Run: headless pygame with SDL's dummy video driver; simulated clock (each Clock.tick advances the game by its frame time, no real sleeping); random seed 0; keys injected as events and as key.get_pressed() state; no mouse input.
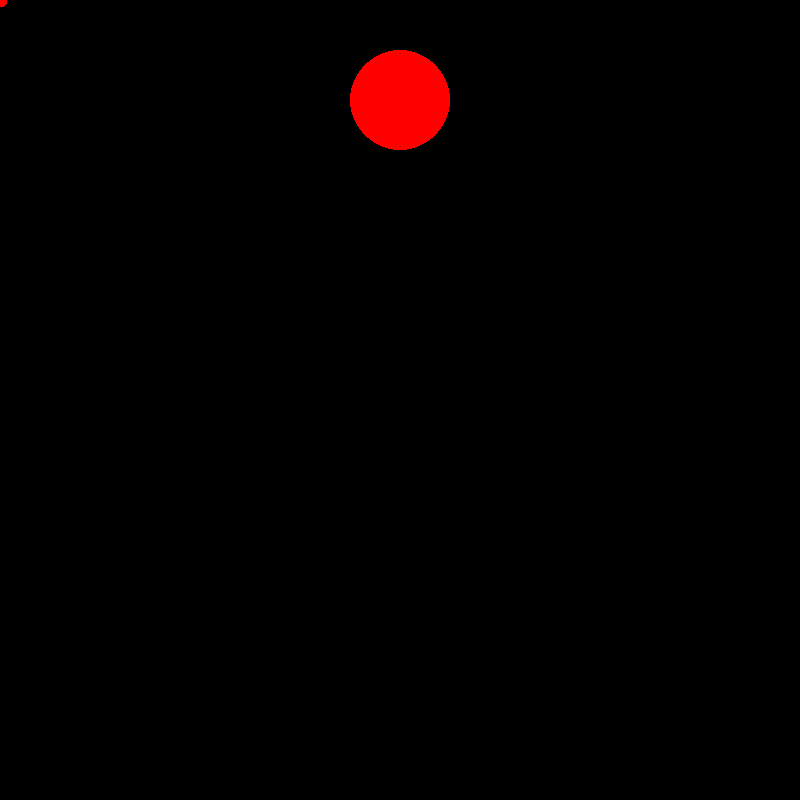
Frame 1 of 4 · flips 1–60 · no input
Frame 2 of 4 · flips 61–180 · tapped SPACE, RETURN · held RIGHT (→), D · screen unchanged from frame 1, image omitted
Frame 3 of 4 · flips 181–300 · held DOWN (↓), S · screen unchanged from frame 2, image omitted
Frame 4 of 4 · flips 301–420 · held LEFT (←), A, UP (↑), W · screen unchanged from frame 3, image omitted

The pygame program that drew these frames:

import math
import copy
import pygame


# Initialize Pygame
pygame.init()

# Set the window size
window_size = [800, 800]

# Create the window
win = pygame.display.set_mode(window_size)

# Set the title of the window
pygame.display.set_caption("kys")

class Vector:
    def __init__(self, nums: list):
        self.nums = nums  # Data vektoru, představující čísla ve vektoru

    def __add__(self, other_vector: "Vector"):
        if isinstance(other_vector, Vector):

            if len(self.nums) == len(other_vector.nums):
                return Vector([a + b for a, b in zip(self.nums, other_vector.nums)])
            else:
                raise ValueError("Vectors have different dimensions")
        
        elif type(other_vector) == float or type(other_vector) == int:
            return Vector([a + other_vector for a in self.nums])
        
        else:
            raise TypeError("Addition with invalid type")
    

    def __sub__(self, other_vector: "Vector"):
        if isinstance(other_vector, Vector):

            if len(self.nums) == len(other_vector.nums):
                return Vector([a - b for a, b in zip(self.nums, other_vector.nums)])
            else:
                raise ValueError("Vectors have different dimensions")
            
        elif type(other_vector) == float or type(other_vector) == int:
            return Vector([a - other_vector for a in self.nums])

        else:
            raise TypeError("Addition with non-Vector type")
        
    def __mul__(self, other_vector):
        if isinstance(other_vector, Vector):

            if len(self.nums) == len(other_vector.nums):
                return Vector([a * b for a, b in zip(self.nums, other_vector.nums)])
            else:
                raise ValueError("Vectors have different dimensions")
            
        elif type(other_vector) == float or type(other_vector) == int:
            return Vector([a * other_vector for a in self.nums])

        else:
            raise TypeError("Addition with non-Vector type")
        
    def __truediv__(self, other_vector):
        if isinstance(other_vector, Vector):

            if len(self.nums) == len(other_vector.nums):
                return Vector([a / b for a, b in zip(self.nums, other_vector.nums)])
            else:
                raise ValueError("Vectors have different dimensions")
            
        elif type(other_vector) == float or type(other_vector) == int:
            return Vector([a / other_vector for a in self.nums])
            
        else:
            raise TypeError("Addition with non-Vector type")

    def rotateX(self, angle: float):
        if len(self.nums) != 3:
            raise ValueError("Vektor není 3dimenzionální, nelze otočit ve 3D")
        
        x, y, z = self.nums[0], self.nums[1], self.nums[2]
        self.nums = [
            x,
            y * math.cos(angle) - z * math.sin(angle),
            y * math.sin(angle) + z * math.cos(angle)
        ]
        return self
    
    def rotateY(self, angle: float):
        if len(self.nums) != 3:
            raise ValueError("Vektor není 3dimenzionální, nelze otočit ve 3D")
        
        x, y, z = self.nums[0], self.nums[1], self.nums[2]
        self.nums = [
            x * math.cos(angle) + z * math.sin(angle), 
            y, 
            -x * math.sin(angle) + z * math.cos(angle)
        ]
        return self
    
    def rotateZ(self, angle: float):
        if len(self.nums) != 3:
            raise ValueError("Vektor není 3dimenzionální, nelze otočit ve 3D")
        
        x, y, z = self.nums[0], self.nums[1], self.nums[2]
        self.nums = [
            x * math.cos(angle) - y * math.sin(angle),
            x * math.sin(angle) + y * math.cos(angle),
            z
        ]
        return self

    def X_rotation(self):
        return math.atan2(self.nums[2], self.nums[1])
    
    def Y_rotation(self):
        return math.atan2(self.nums[2], self.nums[0])
    
    def Z_rotation(self):
        return math.atan2(self.nums[1], self.nums[0])
        

    def __str__(self):
        return f"[{' '.join(map(str, self.nums))}]"
    
    def __getitem__(self, index):
        return self.nums[index]
    

class Object:
    def __init__(self, vertex_table: list[Vector], edge_table: list[list[int]], origin: Vector, color, line_thickness: float) -> None:
        self.vertex_table = vertex_table
        self.edge_table = edge_table
        self.origin = origin
        self.color = color
        self.line_thickness = line_thickness
        self.scale_vector = Vector([0, 0, 0])
        self.position_vector = Vector([0, 0, 0])
        self.rotation_vector = Vector([0, 0, 0])
        self.vertices_positions = copy.deepcopy(vertex_table)

    
    def compute_average_origin(self):
        num_vertices = len(self.vertex_table)
        dimension = 3
        origin = Vector([0] * dimension)

        for vertex in self.vertex_table:
            origin += vertex

        self.origin = origin / num_vertices

    def compute_mesh(self) -> None:
        translated_origin = self.origin + self.position_vector
        self.computed_mesh = copy.deepcopy(self.vertices_positions)

        # scale, rotation, translation
        for i, vertex in enumerate(self.computed_mesh):
            # scale
            transformed_vertex = (vertex - translated_origin) * self.scale_vector + translated_origin
            # rotation
            transformed_vertex = (transformed_vertex - translated_origin)

            transformed_vertex.rotateX(self.rotation_vector[0]).rotateY(self.rotation_vector[1]).rotateZ(self.rotation_vector[2])


            # translation
            self.computed_mesh[i] = transformed_vertex + self.position_vector


class Camera:
    def __init__(self, focal_length: float, aspect_ratio: float, position: Vector, rotation: Vector, clip_start: float) -> None:
        self.focal_length = focal_length
        self.aspect_ratio = aspect_ratio
        self.position = position
        self.rotation = rotation
        self.clip_start = clip_start
        

class Scene:
    def __init__(self, objects: list[Object], camera: Camera, window) -> None:
        self.objects = objects
        self.camera = camera
        self.window = window

    def render(self):
        visible_objects = []

        for object in self.objects:
            object.compute_mesh()

            normalized_mesh = []
            for vertex_index, vertex in enumerate(object.computed_mesh):
                is_visible = False
                # translate the scene by camera origin
                translated_vertex = vertex - self.camera.position
                # rotaste the scene by -camera roatation
                translated_vertex.rotateX(-self.camera.rotation[0]).rotateY(-self.camera.rotation[1]).rotateZ(-self.camera.rotation[2])

                if translated_vertex[1] > self.camera.clip_start: # check if vertex 
                    normalized_mesh.append(translated_vertex)
                    is_visible = True

                    projected_vertex = Vector([
                        translated_vertex[0] * self.camera.focal_length / translated_vertex[1],
                        translated_vertex[2] * self.camera.focal_length / translated_vertex[1],
                    ])

                    pygame.draw.circle(self.window, "red", projected_vertex.nums, 5)
            
            if is_visible:
                object.computed_mesh = normalized_mesh # object ready for render pipeline
                visible_objects.append(object)

        for object in visible_objects:
            1

        


vertex_table = [
   Vector([-1, -1, -1]),
   Vector([1, -1, -1]),
   Vector([1, 1, -1]),
   Vector([-1, 1, -1]),
   Vector([-1, -1, 1]),
   Vector([1, -1, 1]),
   Vector([1, 1, 1]),
   Vector([-1, 1, 1]),
]
edge_table = [
    [0, 1],
    [0, 4],
    [0, 3],
    [1, 5],
    [1, 2],
    [2, 6],
    [2, 3],
    [3, 7],
    [7, 4],
    [7, 6],
    [5, 6],
    [5, 4],
]


o = Object(vertex_table, edge_table, Vector([0, 0, 0]), "red", 4)
o.position_vector = Vector([300, 300, 300])
o.compute_mesh()
print(o.computed_mesh)
camera = Camera(3, 1, Vector([0, -10, 0]), Vector([0, 0, 0]), 0.01)
scene = Scene([o], camera, win)



running = True
while running:
    for event in pygame.event.get():
        if event.type == pygame.QUIT:
            running = False

    win.fill("black")

    pygame.draw.circle(win, "red", [400, 100], 50)

    scene.render()

    pygame.display.flip()
